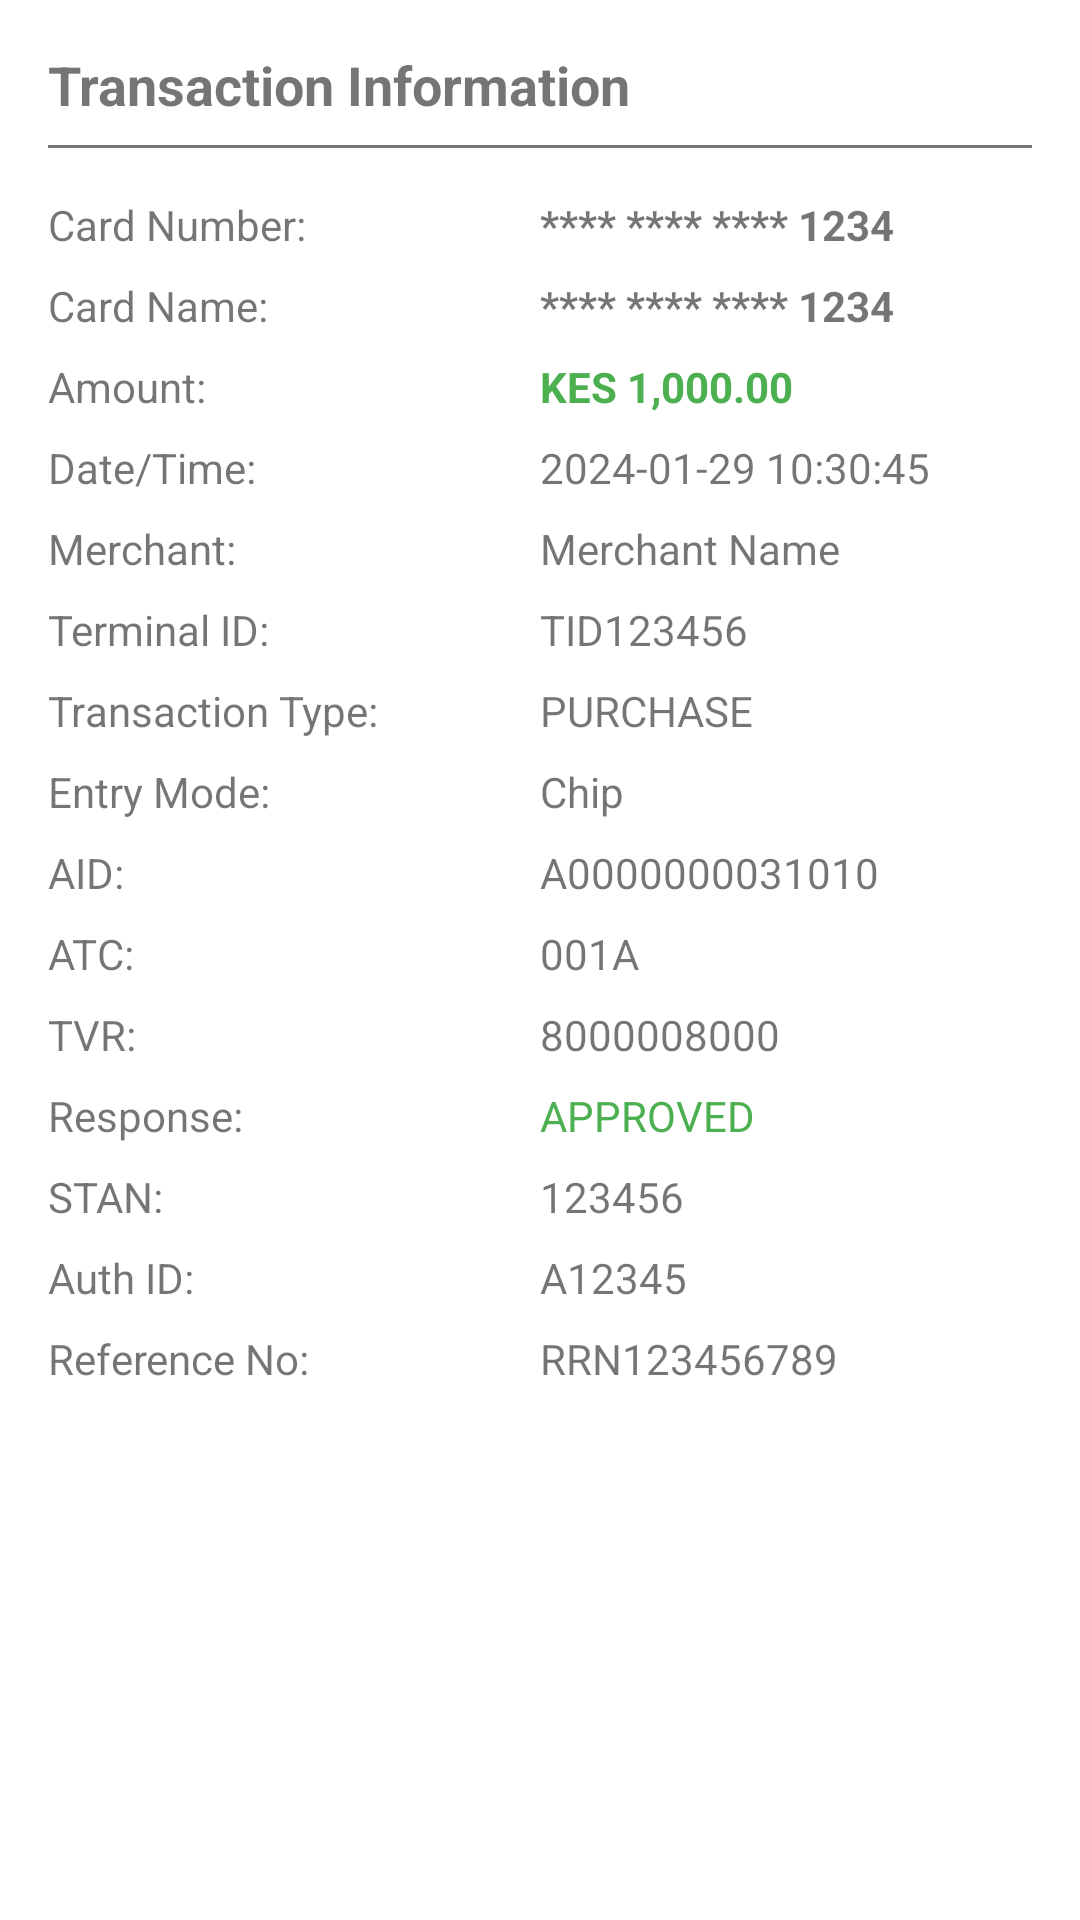

Produce the Android XML layout that renders to this screen, including the resource entries it uses.
<!-- AndroidManifest.xml: fallback theme Theme.MaterialComponents.DayNight.NoActionBar -->
<!-- res/layout/dialog_transaction_details.xml -->
<?xml version="1.0" encoding="utf-8"?>
<ScrollView xmlns:android="http://schemas.android.com/apk/res/android"
    android:layout_width="match_parent"
    android:layout_height="wrap_content"
    android:padding="16dp">

    <LinearLayout
        android:layout_width="match_parent"
        android:layout_height="wrap_content"
        android:orientation="vertical">

        
        <TextView
            android:layout_width="match_parent"
            android:layout_height="wrap_content"
            android:text="Transaction Information"
            android:textSize="18sp"
            android:textStyle="bold"
            android:paddingBottom="8dp" />

        <View
            android:layout_width="match_parent"
            android:layout_height="1dp"
            android:background="@color/gray"
            android:layout_marginBottom="16dp" />

        <LinearLayout
            android:layout_width="match_parent"
            android:layout_height="wrap_content"
            android:orientation="horizontal"
            android:layout_marginBottom="8dp">

            <TextView
                android:layout_width="0dp"
                android:layout_height="wrap_content"
                android:layout_weight="1"
                android:text="Card Number:" />

            <TextView
                android:id="@+id/detail_card_number"
                android:layout_width="0dp"
                android:layout_height="wrap_content"
                android:layout_weight="1"
                android:text="**** **** **** 1234"
                android:textStyle="bold" />
        </LinearLayout>

        <LinearLayout
            android:layout_width="match_parent"
            android:layout_height="wrap_content"
            android:orientation="horizontal"
            android:layout_marginBottom="8dp">

            <TextView
                android:layout_width="0dp"
                android:layout_height="wrap_content"
                android:layout_weight="1"
                android:text="Card Name:" />

            <TextView
                android:id="@+id/detail_card_name"
                android:layout_width="0dp"
                android:layout_height="wrap_content"
                android:layout_weight="1"
                android:text="**** **** **** 1234"
                android:textStyle="bold" />
        </LinearLayout>

        <LinearLayout
            android:layout_width="match_parent"
            android:layout_height="wrap_content"
            android:orientation="horizontal"
            android:layout_marginBottom="8dp">

            <TextView
                android:layout_width="0dp"
                android:layout_height="wrap_content"
                android:layout_weight="1"
                android:text="Amount:" />

            <TextView
                android:id="@+id/detail_amount"
                android:layout_width="0dp"
                android:layout_height="wrap_content"
                android:layout_weight="1"
                android:text="KES 1,000.00"
                android:textStyle="bold"
                android:textColor="@color/green" />
        </LinearLayout>

        <LinearLayout
            android:layout_width="match_parent"
            android:layout_height="wrap_content"
            android:orientation="horizontal"
            android:layout_marginBottom="8dp">

            <TextView
                android:layout_width="0dp"
                android:layout_height="wrap_content"
                android:layout_weight="1"
                android:text="Date/Time:" />

            <TextView
                android:id="@+id/detail_date_time"
                android:layout_width="0dp"
                android:layout_height="wrap_content"
                android:layout_weight="1"
                android:text="2024-01-29 10:30:45" />
        </LinearLayout>

        <LinearLayout
            android:layout_width="match_parent"
            android:layout_height="wrap_content"
            android:orientation="horizontal"
            android:layout_marginBottom="8dp">

            <TextView
                android:layout_width="0dp"
                android:layout_height="wrap_content"
                android:layout_weight="1"
                android:text="Merchant:" />

            <TextView
                android:id="@+id/detail_merchant"
                android:layout_width="0dp"
                android:layout_height="wrap_content"
                android:layout_weight="1"
                android:text="Merchant Name" />
        </LinearLayout>

        <LinearLayout
            android:layout_width="match_parent"
            android:layout_height="wrap_content"
            android:orientation="horizontal"
            android:layout_marginBottom="8dp">

            <TextView
                android:layout_width="0dp"
                android:layout_height="wrap_content"
                android:layout_weight="1"
                android:text="Terminal ID:" />

            <TextView
                android:id="@+id/detail_terminal_id"
                android:layout_width="0dp"
                android:layout_height="wrap_content"
                android:layout_weight="1"
                android:text="TID123456" />
        </LinearLayout>

        <LinearLayout
            android:layout_width="match_parent"
            android:layout_height="wrap_content"
            android:orientation="horizontal"
            android:layout_marginBottom="8dp">

            <TextView
                android:layout_width="0dp"
                android:layout_height="wrap_content"
                android:layout_weight="1"
                android:text="Transaction Type:" />

            <TextView
                android:id="@+id/detail_transaction_type"
                android:layout_width="0dp"
                android:layout_height="wrap_content"
                android:layout_weight="1"
                android:text="PURCHASE" />
        </LinearLayout>

        <LinearLayout
            android:layout_width="match_parent"
            android:layout_height="wrap_content"
            android:orientation="horizontal"
            android:layout_marginBottom="8dp">

            <TextView
                android:layout_width="0dp"
                android:layout_height="wrap_content"
                android:layout_weight="1"
                android:text="Entry Mode:" />

            <TextView
                android:id="@+id/detail_entry_mode"
                android:layout_width="0dp"
                android:layout_height="wrap_content"
                android:layout_weight="1"
                android:text="Chip" />
        </LinearLayout>

        <LinearLayout
            android:layout_width="match_parent"
            android:layout_height="wrap_content"
            android:orientation="horizontal"
            android:layout_marginBottom="8dp">

            <TextView
                android:layout_width="0dp"
                android:layout_height="wrap_content"
                android:layout_weight="1"
                android:text="AID:" />

            <TextView
                android:id="@+id/detail_aid"
                android:layout_width="0dp"
                android:layout_height="wrap_content"
                android:layout_weight="1"
                android:text="A0000000031010" />
        </LinearLayout>

        <LinearLayout
            android:layout_width="match_parent"
            android:layout_height="wrap_content"
            android:orientation="horizontal"
            android:layout_marginBottom="8dp">

            <TextView
                android:layout_width="0dp"
                android:layout_height="wrap_content"
                android:layout_weight="1"
                android:text="ATC:" />

            <TextView
                android:id="@+id/detail_atc"
                android:layout_width="0dp"
                android:layout_height="wrap_content"
                android:layout_weight="1"
                android:text="001A" />
        </LinearLayout>

        <LinearLayout
            android:layout_width="match_parent"
            android:layout_height="wrap_content"
            android:orientation="horizontal"
            android:layout_marginBottom="8dp">

            <TextView
                android:layout_width="0dp"
                android:layout_height="wrap_content"
                android:layout_weight="1"
                android:text="TVR:" />

            <TextView
                android:id="@+id/detail_tvr"
                android:layout_width="0dp"
                android:layout_height="wrap_content"
                android:layout_weight="1"
                android:text="8000008000" />
        </LinearLayout>

        <LinearLayout
            android:layout_width="match_parent"
            android:layout_height="wrap_content"
            android:orientation="horizontal"
            android:layout_marginBottom="8dp">

            <TextView
                android:layout_width="0dp"
                android:layout_height="wrap_content"
                android:layout_weight="1"
                android:text="Response:" />

            <TextView
                android:id="@+id/detail_response"
                android:layout_width="0dp"
                android:layout_height="wrap_content"
                android:layout_weight="1"
                android:text="APPROVED"
                android:textColor="@color/green" />
        </LinearLayout>

        <LinearLayout
            android:layout_width="match_parent"
            android:layout_height="wrap_content"
            android:orientation="horizontal"
            android:layout_marginBottom="8dp">

            <TextView
                android:layout_width="0dp"
                android:layout_height="wrap_content"
                android:layout_weight="1"
                android:text="STAN:" />

            <TextView
                android:id="@+id/detail_stan"
                android:layout_width="0dp"
                android:layout_height="wrap_content"
                android:layout_weight="1"
                android:text="123456" />
        </LinearLayout>

        <LinearLayout
            android:layout_width="match_parent"
            android:layout_height="wrap_content"
            android:orientation="horizontal"
            android:layout_marginBottom="8dp">

            <TextView
                android:layout_width="0dp"
                android:layout_height="wrap_content"
                android:layout_weight="1"
                android:text="Auth ID:" />

            <TextView
                android:id="@+id/detail_auth_id"
                android:layout_width="0dp"
                android:layout_height="wrap_content"
                android:layout_weight="1"
                android:text="A12345" />
        </LinearLayout>

        <LinearLayout
            android:layout_width="match_parent"
            android:layout_height="wrap_content"
            android:orientation="horizontal"
            android:layout_marginBottom="16dp">

            <TextView
                android:layout_width="0dp"
                android:layout_height="wrap_content"
                android:layout_weight="1"
                android:text="Reference No:" />

            <TextView
                android:id="@+id/detail_reference_number"
                android:layout_width="0dp"
                android:layout_height="wrap_content"
                android:layout_weight="1"
                android:text="RRN123456789" />
        </LinearLayout>

    </LinearLayout>
</ScrollView>
<!-- resources referenced by this layout -->
<resources>
  <color name="gray">#757575</color>
  <color name="green">#4CAF50</color>
</resources>
